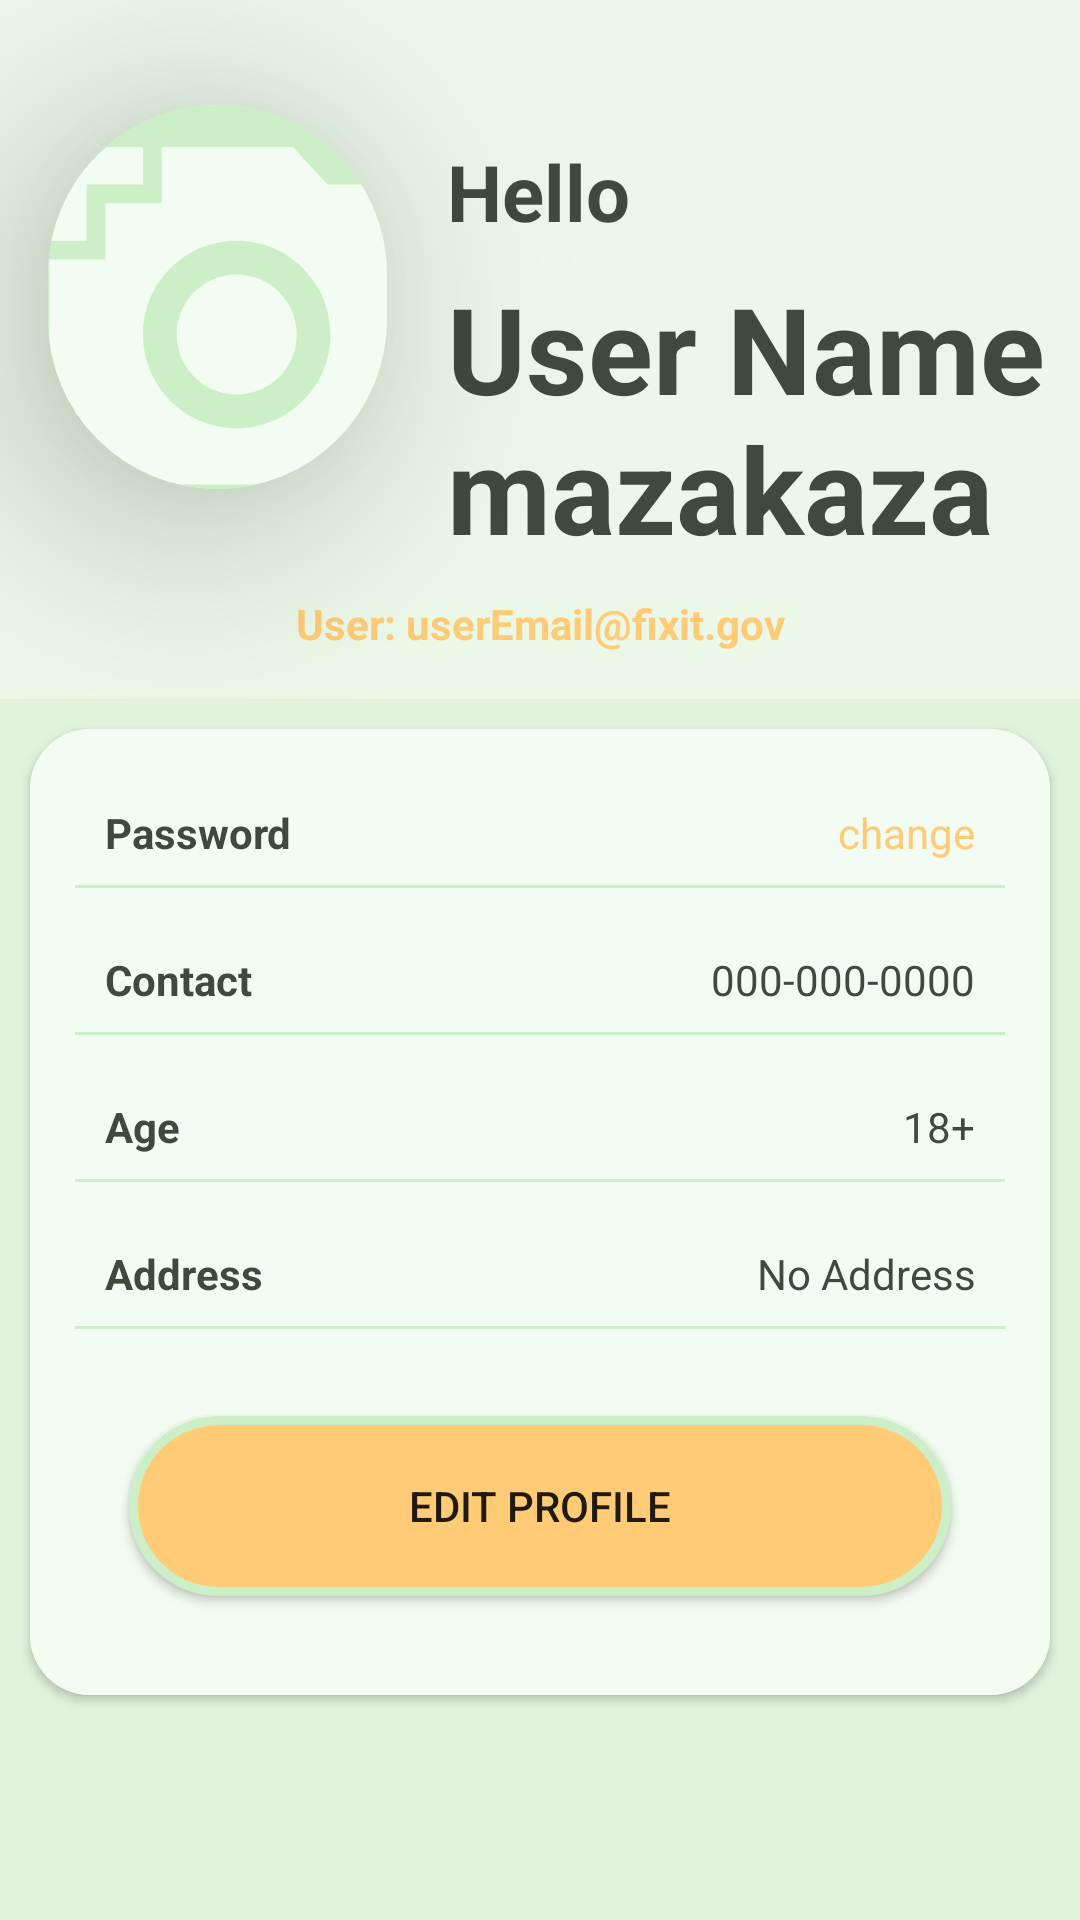

Produce the Android XML layout that renders to this screen, including the resource entries it uses.
<!-- AndroidManifest.xml: application theme Theme.FixIt -->
<!-- res/layout/fragment_profile.xml -->
<?xml version="1.0" encoding="utf-8"?>
<FrameLayout xmlns:android="http://schemas.android.com/apk/res/android"
    xmlns:app="http://schemas.android.com/apk/res-auto"
    xmlns:tools="http://schemas.android.com/tools"
    android:layout_width="match_parent"
    android:layout_height="match_parent"
    tools:context=".ProfileFragment">

    <LinearLayout
        android:layout_width="match_parent"
        android:layout_height="match_parent"
        android:background="#8BCDEFC7"
        android:orientation="vertical"
        app:layout_constraintBottom_toBottomOf="parent"
        app:layout_constraintEnd_toEndOf="parent"
        app:layout_constraintStart_toStartOf="parent"
        app:layout_constraintTop_toTopOf="parent">

        <androidx.constraintlayout.widget.ConstraintLayout
            android:layout_width="match_parent"
            android:layout_height="233dp"
            android:background="#94F3FCF2">


            <androidx.cardview.widget.CardView
                android:id="@+id/profile_card_image"
                android:layout_width="113dp"
                android:layout_height="128dp"
                android:layout_marginStart="16dp"
                app:cardCornerRadius="70dp"
                app:cardElevation="40dp"
                app:layout_constraintBottom_toBottomOf="parent"
                app:layout_constraintStart_toStartOf="parent"
                app:layout_constraintTop_toTopOf="parent"
                app:layout_constraintVertical_bias="0.333">

                <ImageButton
                    android:id="@+id/profile_image"
                    android:layout_width="150dp"
                    android:layout_height="150dp"
                    android:background="@drawable/image_background"
                    android:src="@drawable/ic_add_a_photo"
                    app:layout_constraintBottom_toBottomOf="parent"
                    app:layout_constraintStart_toStartOf="parent"
                    app:layout_constraintTop_toTopOf="parent"
                    tools:srcCompat="@tools:sample/avatars"
                    android:layout_gravity="center"
                    android:adjustViewBounds="true"
                    android:scaleType="fitCenter"/>


            </androidx.cardview.widget.CardView>

            <TextView
                android:id="@+id/label_hello"
                android:layout_width="wrap_content"
                android:layout_height="wrap_content"
                android:layout_marginStart="20dp"
                android:text="Hello"
                android:textColor="@color/dark_green"
                android:textSize="26sp"
                android:textStyle="bold"
                app:layout_constraintBottom_toBottomOf="@+id/profile_card_image"
                app:layout_constraintStart_toEndOf="@+id/profile_card_image"
                app:layout_constraintTop_toTopOf="@+id/profile_card_image"
                app:layout_constraintVertical_bias="0.122" />

            <TextView
                android:id="@+id/profile_name"
                android:layout_width="0dp"
                android:layout_height="wrap_content"
                android:layout_marginTop="8dp"
                android:text="User Name mazakaza"
                android:textColor="@color/dark_green"
                android:textSize="40sp"
                android:textStyle="bold"
                app:layout_constraintEnd_toEndOf="parent"
                app:layout_constraintHorizontal_bias="0.0"
                app:layout_constraintStart_toStartOf="@+id/label_hello"
                app:layout_constraintTop_toBottomOf="@+id/label_hello" />

            <TextView
                android:id="@+id/profile_email"
                android:layout_width="wrap_content"
                android:layout_height="wrap_content"
                android:layout_marginTop="9dp"
                android:layout_marginBottom="16dp"
                android:text="@string/useremail"
                android:textColor="@color/peach"
                android:textStyle="bold"
                app:layout_constraintBottom_toBottomOf="parent"
                app:layout_constraintEnd_toEndOf="@+id/profile_name"
                app:layout_constraintStart_toStartOf="parent"
                app:layout_constraintTop_toBottomOf="@+id/profile_name" />

        </androidx.constraintlayout.widget.ConstraintLayout>

        <ProgressBar
            android:id="@+id/progressBar"
            style="?android:attr/progressBarStyle"
            android:layout_width="match_parent"
            android:layout_height="wrap_content"
            android:visibility="gone"/>

        <androidx.cardview.widget.CardView
            android:layout_width="match_parent"
            android:layout_height="wrap_content"
            android:layout_margin="10dp"
            android:elevation="50dp"
            android:padding="10dp"
            app:cardCornerRadius="20dp">

            <ScrollView
                android:layout_width="match_parent"
                android:layout_height="match_parent">

                <LinearLayout
                    android:layout_width="match_parent"
                    android:layout_height="match_parent"
                    android:layout_gravity="top"
                    android:background="@color/smoke_green"
                    android:orientation="vertical"
                    android:padding="15dp">

                    <LinearLayout
                        android:layout_width="match_parent"
                        android:layout_height="wrap_content"
                        android:layout_gravity="center_horizontal"
                        android:layout_marginBottom="10dp"
                        android:background="@drawable/bottom_line"
                        android:orientation="horizontal">

                        <TextView
                            android:layout_width="match_parent"
                            android:layout_height="wrap_content"
                            android:layout_weight="2"
                            android:padding="10dp"
                            android:text="Password"
                            android:textColor="@color/dark_green"
                            android:textSize="14sp"
                            android:textStyle="bold" />

                        <TextView
                            android:id="@+id/profile_password_redirect"
                            android:layout_width="match_parent"
                            android:layout_height="wrap_content"
                            android:layout_weight="1"
                            android:padding="10dp"
                            android:text="change"
                            android:textAlignment="textEnd"
                            android:textColor="@color/peach"
                            android:textSize="14sp" />

                    </LinearLayout>

                    <LinearLayout
                        android:layout_width="match_parent"
                        android:layout_height="wrap_content"
                        android:layout_gravity="center_horizontal"
                        android:layout_marginBottom="10dp"
                        android:background="@drawable/bottom_line"
                        android:orientation="horizontal">

                        <TextView
                            android:layout_width="match_parent"
                            android:layout_height="wrap_content"
                            android:layout_weight="2"
                            android:padding="10dp"
                            android:text="Contact"
                            android:textColor="@color/dark_green"
                            android:textSize="14sp"
                            android:textStyle="bold" />

                        <TextView
                            android:id="@+id/profile_contact"
                            android:layout_width="match_parent"
                            android:layout_height="wrap_content"
                            android:layout_weight="1"
                            android:padding="10dp"
                            android:text="000-000-0000"
                            android:textAlignment="textEnd"
                            android:textColor="@color/dark_green"
                            android:textSize="14sp" />

                    </LinearLayout>

                    <LinearLayout
                        android:layout_width="match_parent"
                        android:layout_height="wrap_content"
                        android:layout_gravity="center_horizontal"
                        android:layout_marginBottom="10dp"
                        android:background="@drawable/bottom_line"
                        android:orientation="horizontal">

                        <TextView
                            android:layout_width="match_parent"
                            android:layout_height="wrap_content"
                            android:layout_weight="2"
                            android:padding="10dp"
                            android:text="Age"
                            android:textColor="@color/dark_green"
                            android:textSize="14sp"
                            android:textStyle="bold" />

                        <TextView
                            android:id="@+id/profile_age"
                            android:layout_width="match_parent"
                            android:layout_height="wrap_content"
                            android:layout_weight="1"
                            android:padding="10dp"
                            android:text="18+"
                            android:textAlignment="textEnd"
                            android:textColor="@color/dark_green"
                            android:textSize="14sp" />

                    </LinearLayout>

                    <LinearLayout
                        android:layout_width="match_parent"
                        android:layout_height="wrap_content"
                        android:layout_gravity="center_horizontal"
                        android:layout_marginBottom="10dp"
                        android:background="@drawable/bottom_line"
                        android:orientation="horizontal">

                        <TextView
                            android:layout_width="match_parent"
                            android:layout_height="wrap_content"
                            android:layout_weight="2"
                            android:padding="10dp"
                            android:text="Address"
                            android:textColor="@color/dark_green"
                            android:textSize="14sp"
                            android:textStyle="bold" />

                        <TextView
                            android:id="@+id/profile_address_redirect"
                            android:layout_width="match_parent"
                            android:layout_height="wrap_content"
                            android:layout_weight="1"
                            android:padding="10dp"
                            android:text="No Address"
                            android:textAlignment="textEnd"
                            android:textColor="@color/dark_green"
                            android:textSize="14sp" />

                    </LinearLayout>

                    <Button
                        android:id="@+id/btnEditProfile"
                        android:layout_width="match_parent"
                        android:layout_height="60dp"
                        android:layout_margin="18dp"
                        android:background="@drawable/clickable_peach_button"
                        android:text="Edit Profile" />

                </LinearLayout>

            </ScrollView>

        </androidx.cardview.widget.CardView>

    </LinearLayout>

</FrameLayout>
<!-- resources referenced by this layout -->
<resources>
  <color name="dark_green">#3E4A3C</color>
  <color name="peach">#FFCB77</color>
  <color name="smoke_green">#F3FCF2</color>
  <!-- drawable bottom_line (drawable) -->
  <?xml version="1.0" encoding="utf-8"?>
  <layer-list xmlns:android="http://schemas.android.com/apk/res/android">
  
      <item
          android:bottom="1dp"
          android:left="-2dp"
          android:right="-2dp"
          android:top="-2dp">
          <shape android:shape="rectangle">
              <stroke android:width="1dp"
                  android:color="@color/lime_green"/>
          </shape>
      </item>
  
  </layer-list>
  <!-- drawable clickable_peach_button (drawable) -->
  <?xml version="1.0" encoding="utf-8"?>
  <selector xmlns:android="http://schemas.android.com/apk/res/android">
      <item android:state_pressed="true">
          <shape
              android:shape="rectangle">
  
              <solid android:color="@color/smoke_green"/>
              <gradient
                  android:angle="-45"
                  android:centerColor="@color/lime_green"
                  android:endColor="@color/peach"
                  android:startColor="@color/smoke_green"
                  android:centerX="0.7"/>
              <corners
                  android:radius="@dimen/corner_radius"/>
  
              <stroke
                  android:width="3dp"
                  android:color="@color/lime_green"/>
  
          </shape>
  
      </item>
  
      <item android:state_enabled="true">
          <shape android:shape="rectangle">
  
              <stroke
                  android:width="3dp"
                  android:color="@color/lime_green"/>
              <solid
                  android:color="@color/peach"/>
              <corners
                  android:radius="@dimen/corner_radius"/>
  
          </shape>
      </item>
  </selector>
  <!-- drawable ic_add_a_photo (drawable) -->
  <vector android:height="24dp" android:tint="#F3FCF2"
      android:viewportHeight="24" android:viewportWidth="24"
      android:width="24dp" xmlns:android="http://schemas.android.com/apk/res/android">
      <path android:fillColor="@android:color/white" android:pathData="M3,4V1h2v3h3v2H5v3H3V6H0V4H3zM6,10V7h3V4h7l1.83,2H21c1.1,0 2,0.9 2,2v12c0,1.1 -0.9,2 -2,2H5c-1.1,0 -2,-0.9 -2,-2V10H6zM13,19c2.76,0 5,-2.24 5,-5s-2.24,-5 -5,-5s-5,2.24 -5,5S10.24,19 13,19zM9.8,14c0,1.77 1.43,3.2 3.2,3.2s3.2,-1.43 3.2,-3.2s-1.43,-3.2 -3.2,-3.2S9.8,12.23 9.8,14z"/>
  </vector>
  <!-- drawable image_background (drawable) -->
  <?xml version="1.0" encoding="utf-8"?>
  <selector xmlns:android="http://schemas.android.com/apk/res/android">
      <item>
          <shape android:shape="oval" >
              <solid android:color="@color/lime_green"/>
              <size android:width="100dp"
                  android:height="100dp"/>
          </shape>
  
      </item>
  
  
  
  </selector>
  <string name="useremail">User: userEmail@fixit.gov</string>
  <style name="Theme.FixIt" parent="Theme.AppCompat.Light.NoActionBar">
          
          <item name="colorPrimary">@color/smoke_green</item>
          <item name="colorPrimaryDark">@color/lime_green</item>
          <item name="colorAccent">@color/peach</item>
          
          <item name="windowActionBar">false</item>
          <item name="windowNoTitle">true</item>
      </style>
  <color name="lime_green">#CDEFC7</color>
  <dimen name="corner_radius">29dp</dimen>
</resources>
